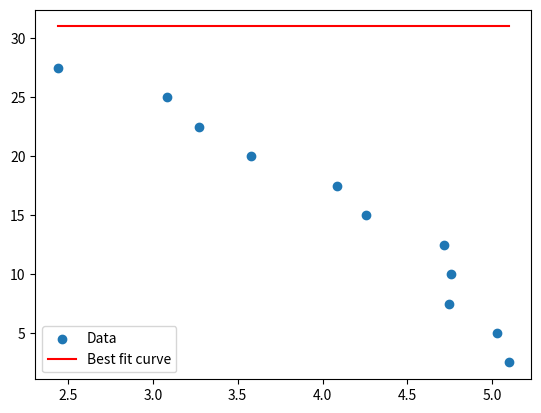

Here is the Python script that generated this plot:
import math
import numpy as np
import matplotlib.pyplot as plt
from scipy.optimize import curve_fit

xdata = np.array(
    [124997.5616, 106299.9572, 55993.59348, 57430.49631, 52128.23522, 17997.0525, 12233.42312, 3773.772147, 1864.771133,
     1206.99562, 275.3237799])
xdata = np.array([math.log10(x) for x in xdata])
ydata = np.array([2.5, 5, 7.5, 10, 12.5, 15, 17.5, 20, 22.5, 25, 27.5])


def func(x, a, b, c):
    ws = 31
    wr = 0
    return (ws - wr) / ((1 - (x / a) ** b) ** c) - wr


result, pcov = curve_fit(func, xdata, ydata, p0=[19, 4, 42], maxfev=5000)
print(result)

x_fit = np.linspace(xdata[0], xdata[-1], 100)
y_fit = func(x_fit, *result)

plt.scatter(xdata, ydata, label='Data')
plt.plot(x_fit, y_fit, 'r', label='Best fit curve')
plt.legend()
plt.show()

# import numpy as np
# from scipy.optimize import curve_fit
# import matplotlib.pyplot as plt
#
# # 定义用于拟合的函数：正弦函数
# def func(x, amplitude, frequency, phase):
#     return amplitude * np.sin(2 * np.pi * frequency * x + phase)
#
# # 准备数据
# x = np.linspace(0, 2*np.pi, 100)  # 生成自变量 x
# y = 3 * np.sin(2 * np.pi * 2 * x + 0.5) # + np.random.normal(0, 0.2, 100)  # 生成带噪声的因变量 y
#
# # 调用 curve_fit 进行拟合
# popt, pcov = curve_fit(func, x, y, p0=(3, 2.1, 0.5))
#
# # 使用最佳拟合参数进行预测
# y_fit = func(x, *popt)
#
# # 打印最佳拟合参数
# print("Best fit parameters:", popt)
#
# # 绘制原始数据和拟合曲线
# plt.scatter(x, y, label='Data')
# plt.plot(x, y_fit, 'r', label='Best fit curve')
# plt.legend()
# plt.show()
